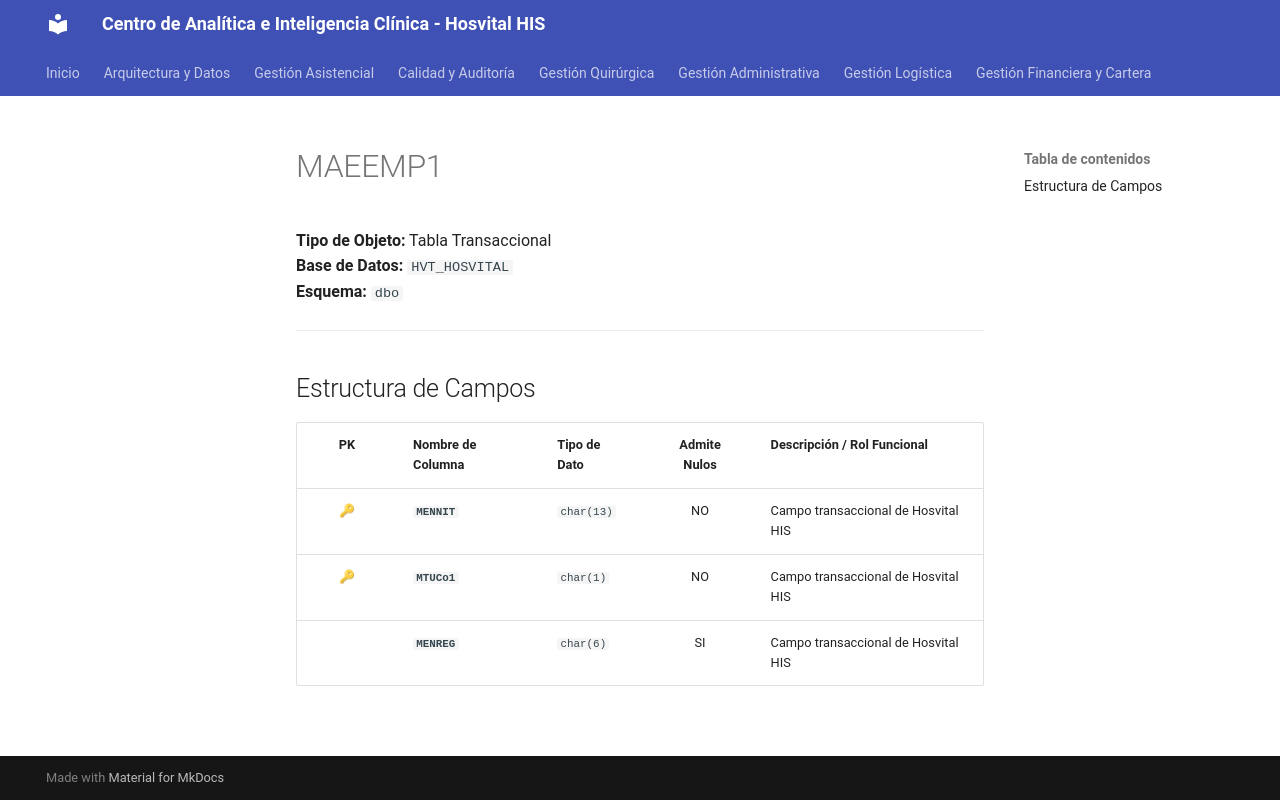

repository: SoporteSaludtech/superset-docs · page: diccionario-general/MAEEMP1/index.html · generator: mkdocs

# MAEEMP1

**Tipo de Objeto:** Tabla Transaccional  
**Base de Datos:** `HVT_HOSVITAL`  
**Esquema:** `dbo`

---

## Estructura de Campos

| PK | Nombre de Columna | Tipo de Dato | Admite Nulos | Descripción / Rol Funcional |
| :-: | :--- | :--- | :-: | :--- |
| 🔑 | **`MENNIT`** | `char(13)` | NO | Campo transaccional de Hosvital HIS |
| 🔑 | **`MTUCo1`** | `char(1)` | NO | Campo transaccional de Hosvital HIS |
|  | **`MENREG`** | `char(6)` | SI | Campo transaccional de Hosvital HIS |
